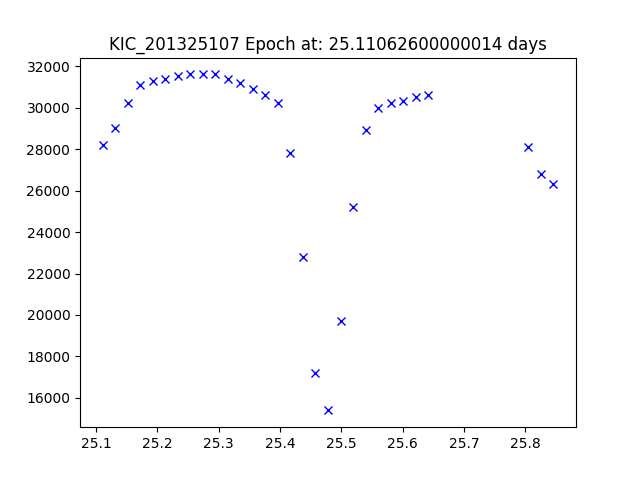

Data behind this chart, as committed beside it:
JDtimes, observed fluxes, observed uncertainties
25.11, 28200, 6.77
25.13, 29000, 6.77
25.15, 30200, 6.77
25.17, 31100, 6.77
25.19, 31300, 6.77
25.21, 31400, 6.77
25.23, 31500, 6.77
25.25, 31600, 6.77
25.27, 31600, 6.77
25.29, 31600, 6.77
25.31, 31400, 6.77
25.34, 31200, 6.77
25.36, 30900, 6.77
25.38, 30600, 6.77
25.4, 30200, 6.77
25.42, 27800, 6.77
25.44, 22800, 6.77
25.46, 17200, 6.77
25.48, 15400, 6.77
25.5, 19700, 6.77
25.52, 25200, 6.77
25.54, 28900, 6.77
25.56, 30000, 6.77
25.58, 30200, 6.77
25.6, 30300, 6.77
25.62, 30500, 6.77
25.64, 30600, 6.77
25.81, 28100, 6.77
25.83, 26800, 6.77
25.85, 26300, 6.77
